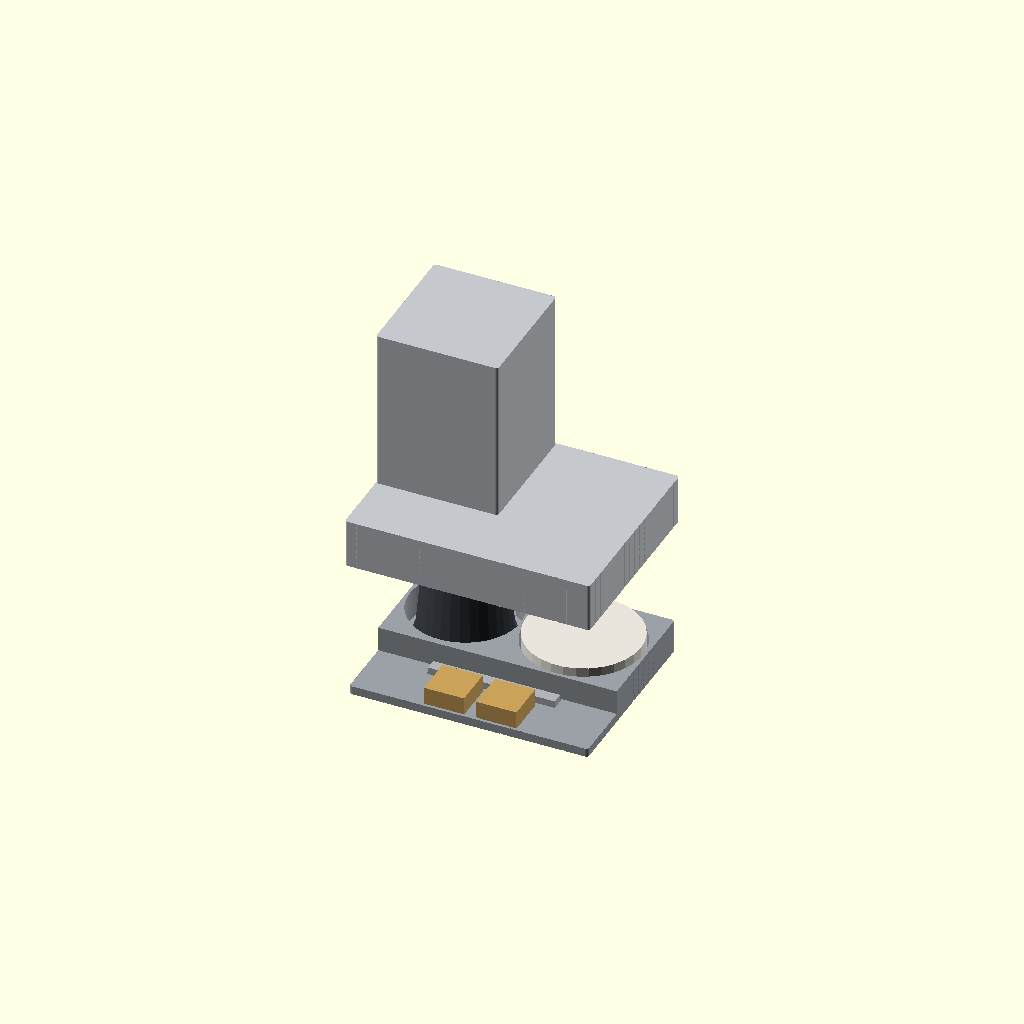
Cell 1: rendered with the file's own defaults.
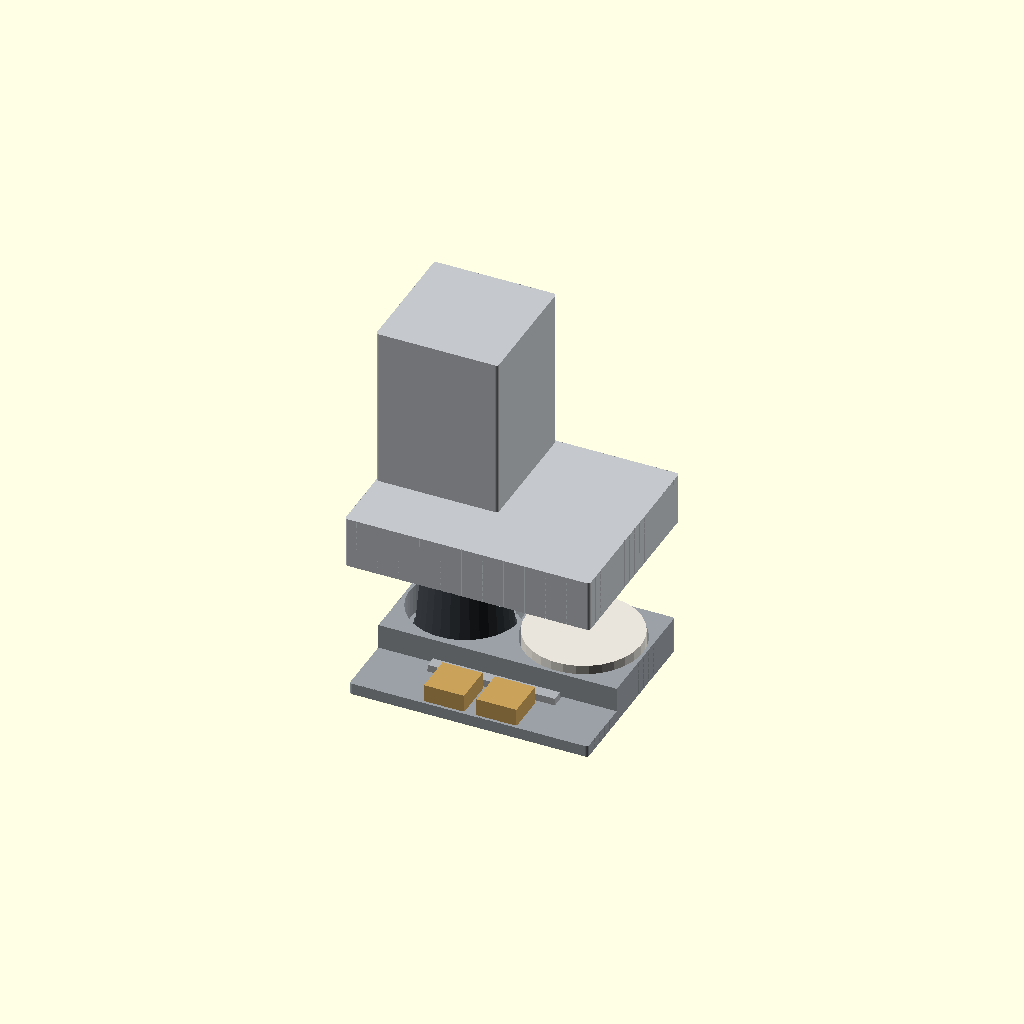
Cell 2: flr = 6 (everything else at default).
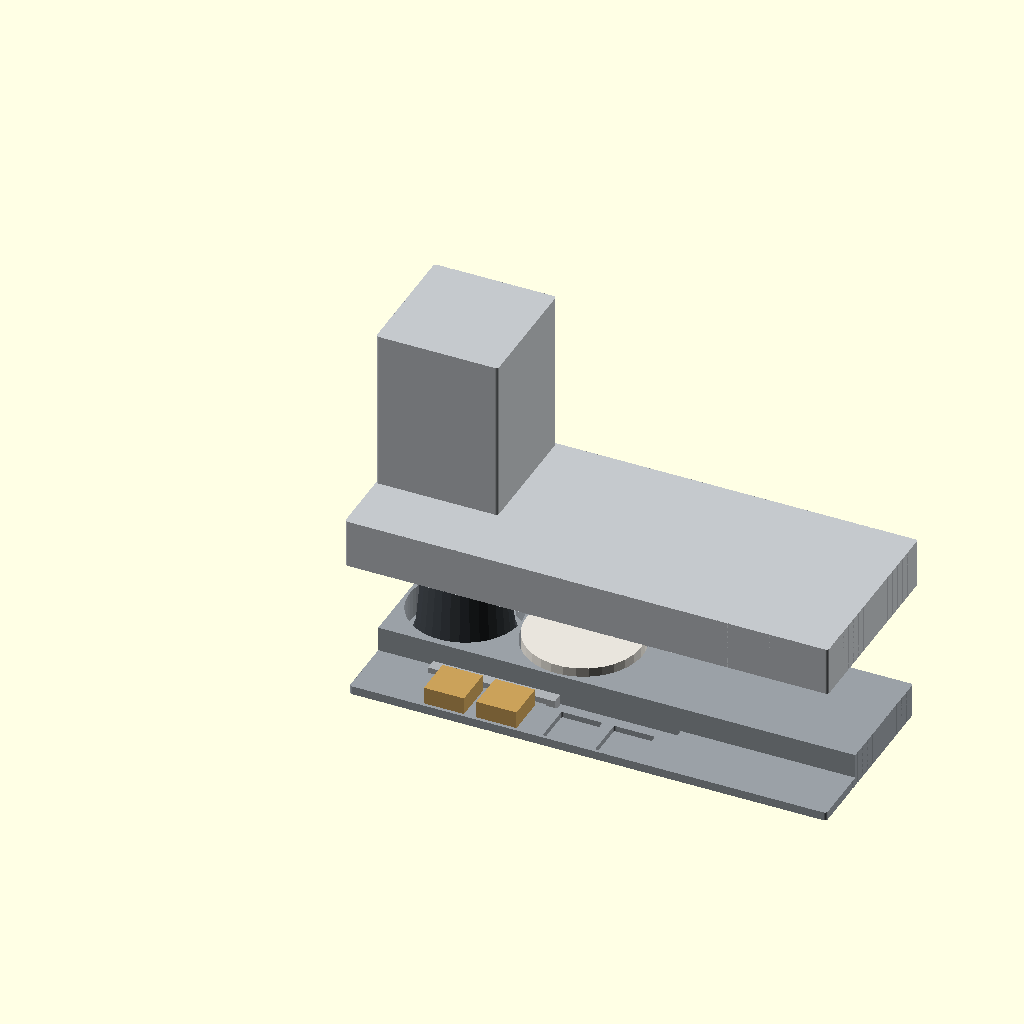
Cell 3 — ex set to 500, the other parameters unchanged.
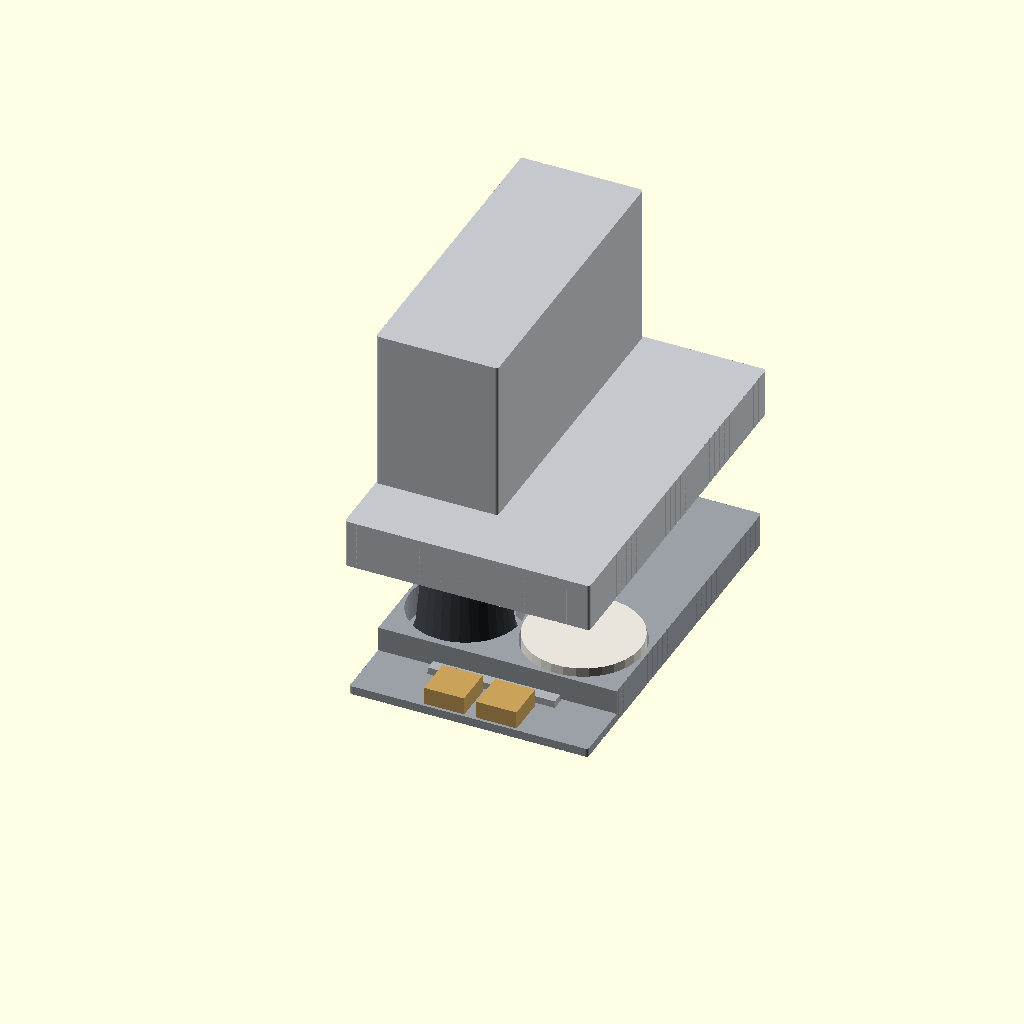
Cell 4: ey = 390 (everything else at default).
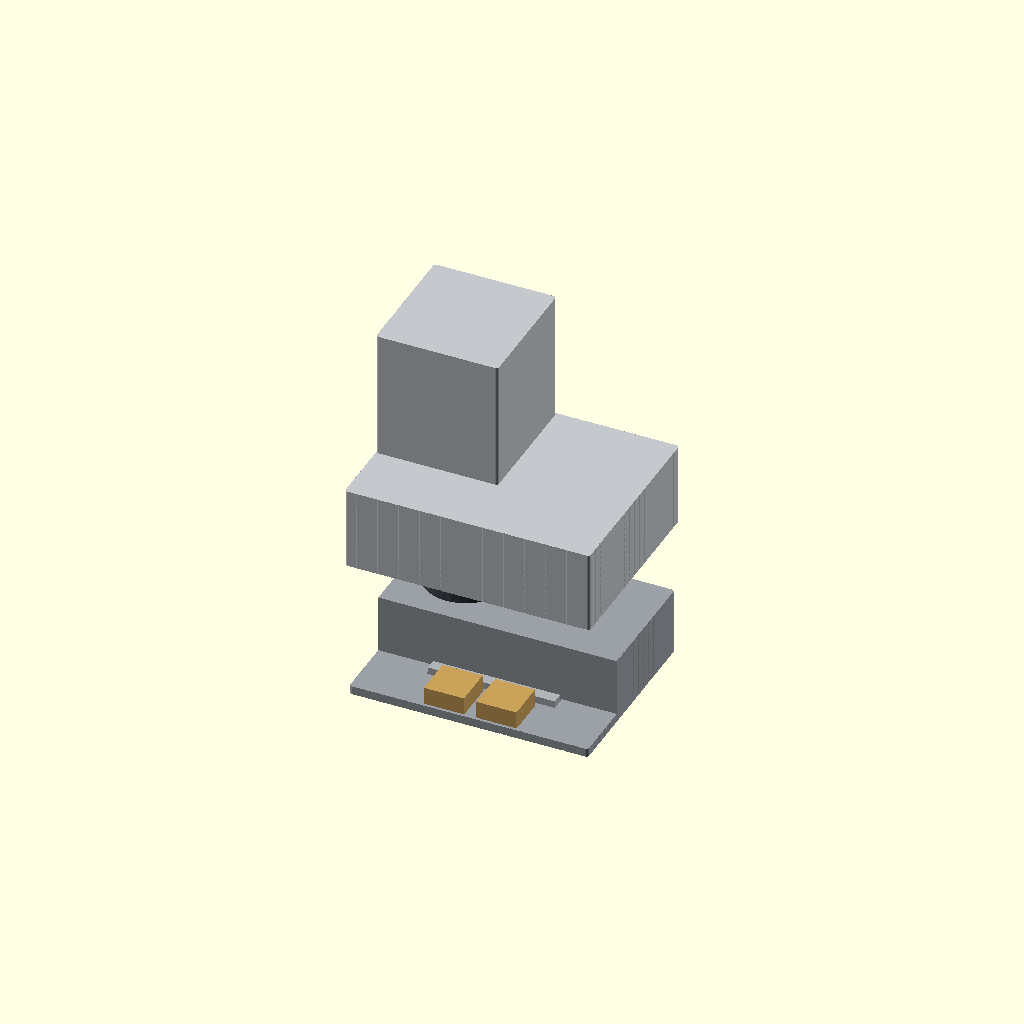
Cell 5: the same model with back_h = 70.
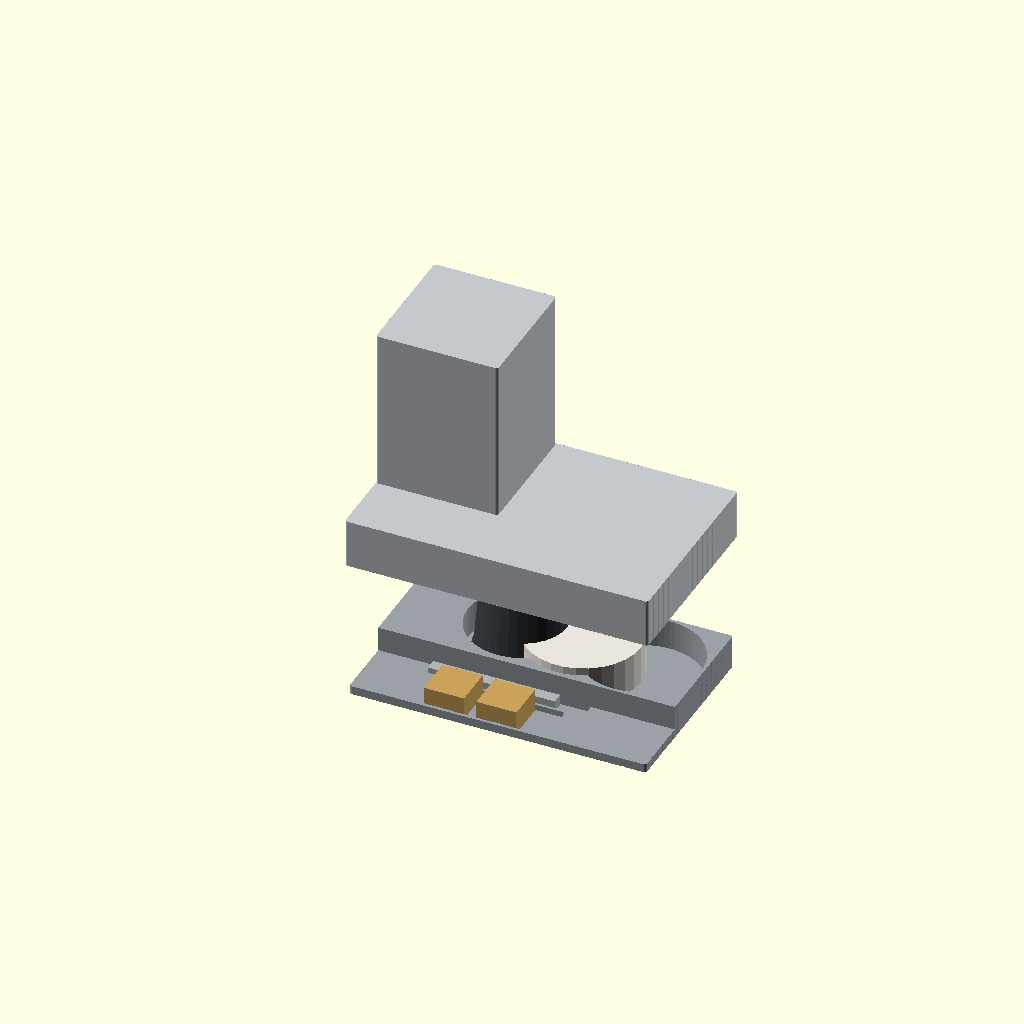
Cell 6: the same model with dock_cx = 122.
One fixed orthographic camera (rotation 55°, 0°, 25°; colour scheme Cornfield) for every cell.
Source of the model, src/puffco/puffco_dock_station_scene.scad:
/* =====================================================
   Puffco Peak dock station — assembly scene
   =====================================================
   Hero: the loaded tray with the cloche lid lifted off
   above it, so the tall dock tower reads against the low
   cover. Item stand-ins (jars, knife, bucket, a docked
   Peak) show how it all packs. PNG only — see is_scene().
   ===================================================== */

use <puffco_dock_station.scad>

/* mirror the constants we need for placement */
flr        = 3;
ex         = 250;
ey         = 195;
back_h     = 35;
dock_cx    = 61;
bucket_cx  = 185;
circ_cy    = 130;
dock_depth = 32;
jw         = 43;
jar_h      = 24;
j1x        = 76;
j2x        = 131;
jSecY      = 3;
kx0        = 57.5;
ky0        = 49;
kl         = 135;
bucket_h   = 40;
wall       = 3;
lid_gap    = 0.4;

/* ── Tray + contents ─────────────────────────────────── */
color("#9aa0a6") make_tray();

// Two jars (sit in the front pockets, protrude above the rim)
color("#caa15a")
    for (jx = [j1x, j2x])
        translate([jx + 0.5, jSecY + 0.5, flr])
            cube([jw - 1, jw - 1, jar_h]);

// Hot knife (front, behind the jars)
color("#b0b4b8")
    translate([kx0 + 1, ky0 + 2, flr]) cube([133, 12, 12]);

// q-tip bucket (short tub in the back-right well)
color("#e8e4dc")
    translate([bucket_cx, circ_cy, flr]) cylinder(d = 120, h = bucket_h);

// Peak Pro stand-in, standing on the dock (back-left)
color("#3a3f44")
    translate([dock_cx, circ_cy, flr]) {
        cylinder(d = 100, h = 8);                       // dock puck
        translate([0, 0, 8]) cylinder(d1 = 96, d2 = 70, h = 150);  // body
        translate([0, 0, 158]) cylinder(d = 52, h = 17);           // carb cap
    }

/* ── Lid lifted off, above ───────────────────────────── */
color("#c4c8cc")
    translate([-(wall + lid_gap), -(wall + lid_gap), 150])
        make_lid();

/* ── Camera — three-quarter from front-above ─────────── */
$vpt = [ex/2, ey/2, 185];
$vpr = [68, 0, 25];
$vpd = 1250;
Parameter table extracted from the source (name, type, default, range or options):
flr: number, default 3
ex: number, default 250
ey: number, default 195
back_h: number, default 35
dock_cx: number, default 61
bucket_cx: number, default 185
circ_cy: number, default 130
dock_depth: number, default 32
jw: number, default 43
jar_h: number, default 24
j1x: number, default 76
j2x: number, default 131
jSecY: number, default 3
kx0: number, default 57.5
ky0: number, default 49
kl: number, default 135
bucket_h: number, default 40
wall: number, default 3
lid_gap: number, default 0.4
